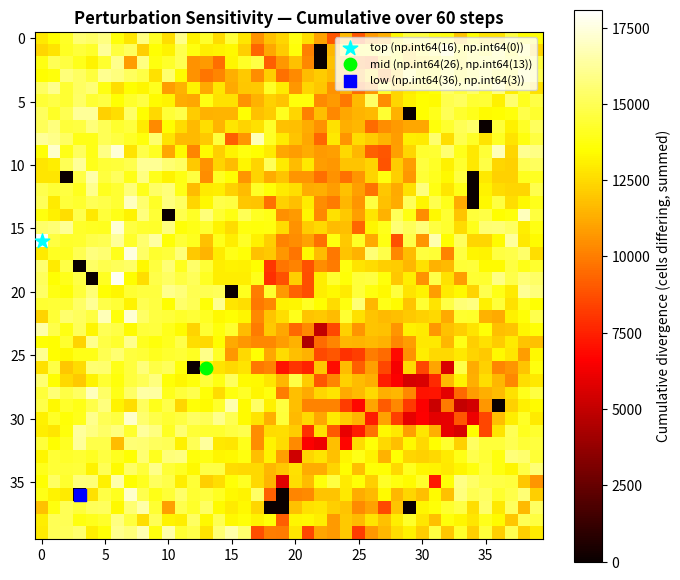
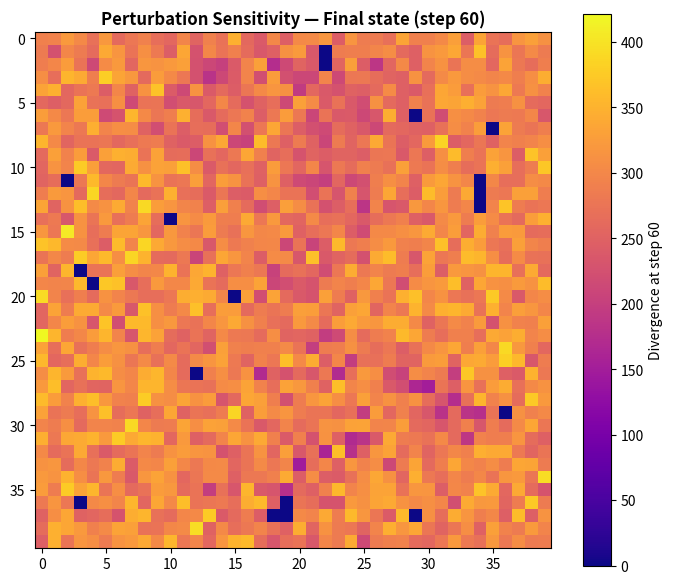
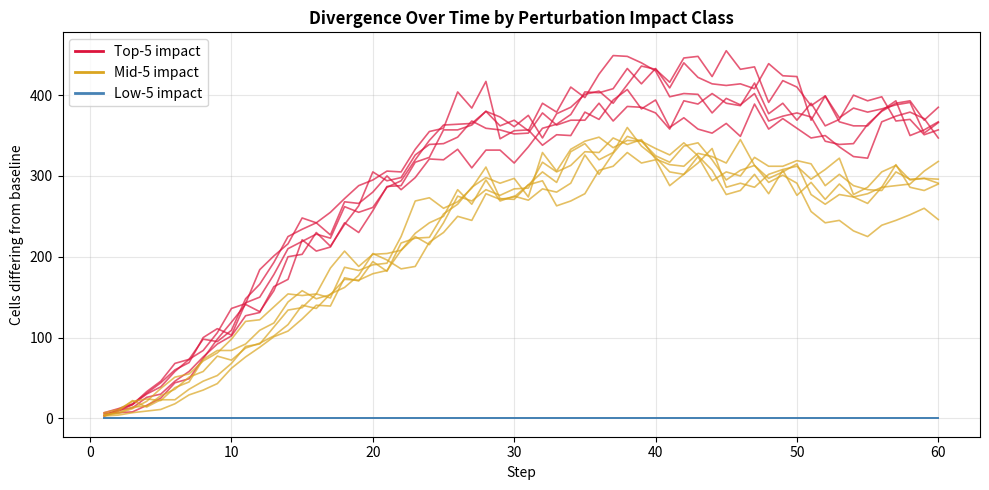
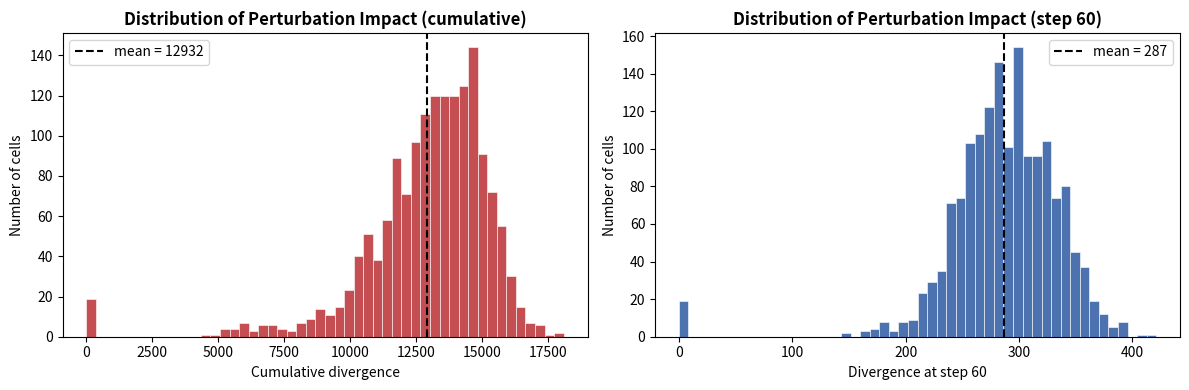
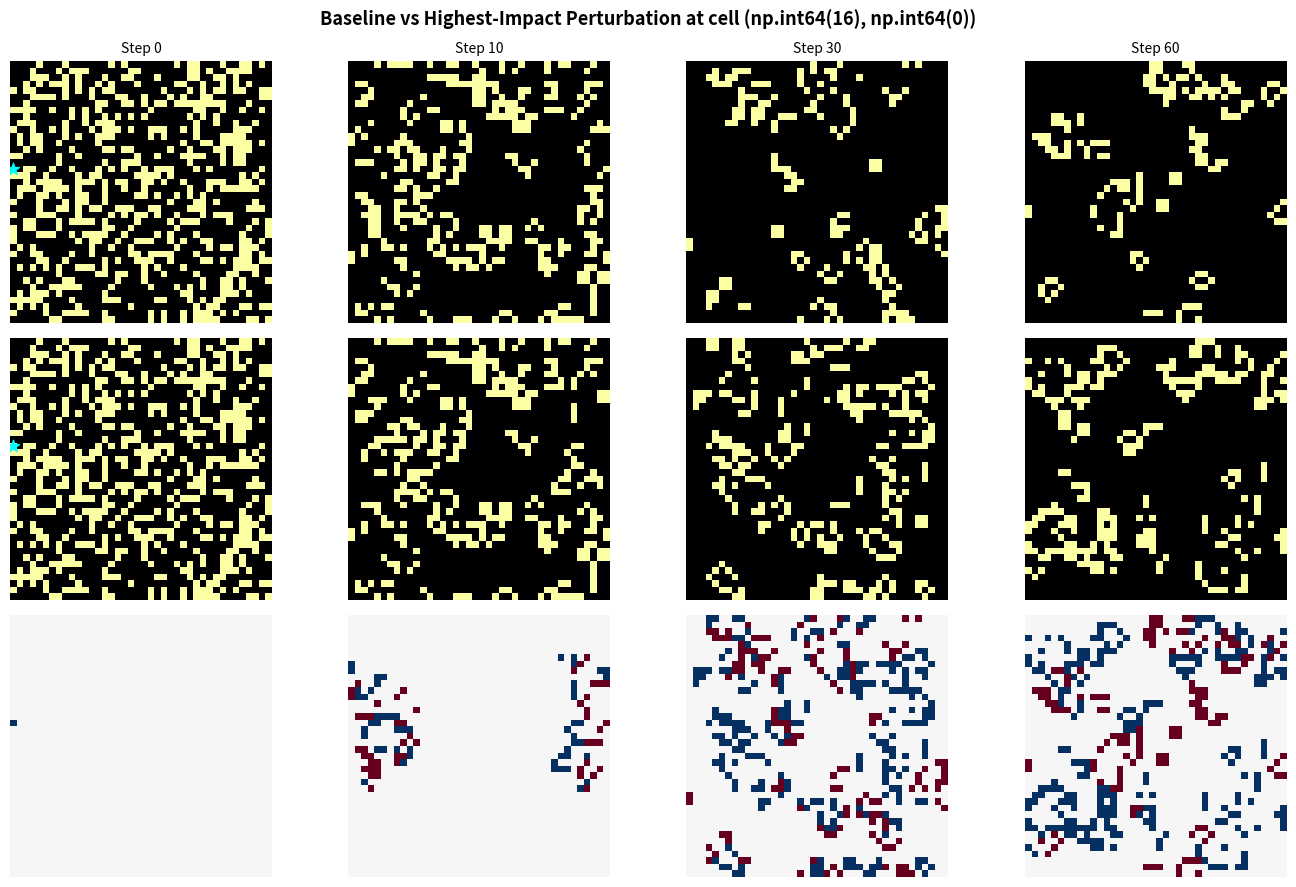
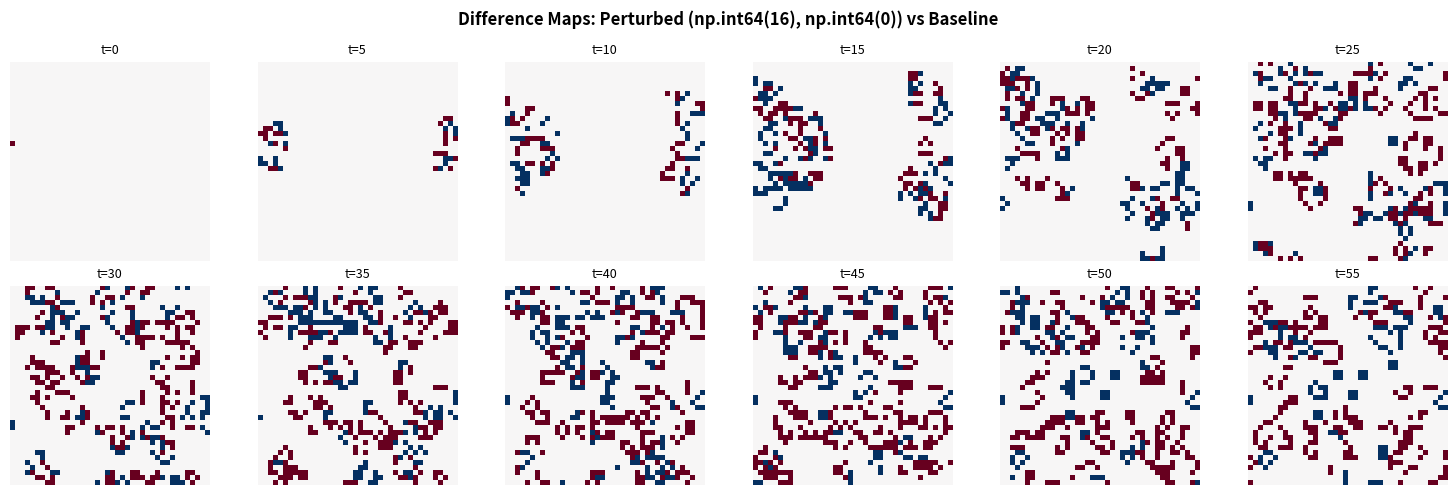
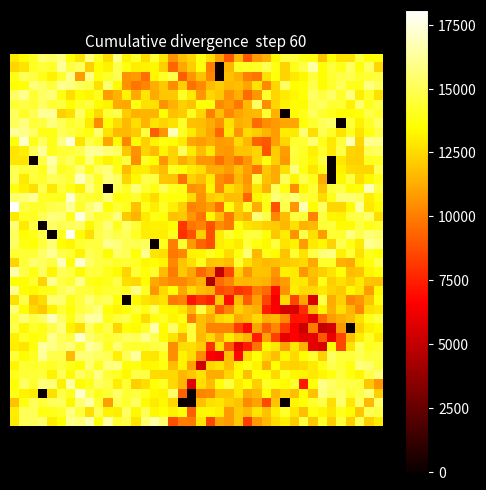

Reproduce these figures in Python, in order.
"""
Perturbation analysis of Conway's Game of Life
-----------------------------------------------
For every cell in the initial grid, flip it (on→off or off→on) and measure
how much the trajectory diverges from the unperturbed baseline.

Outputs (saved to figures/):
  01_sensitivity_cumulative.png  – heatmap: total divergence summed over all steps
  02_sensitivity_final.png       – heatmap: divergence at the final step only
  03_divergence_over_time.png    – divergence curves for top/mid/low impact cells
  04_impact_distribution.png     – histogram of all perturbation impacts
  05_baseline_vs_top.png         – side-by-side snapshots at 4 time-points
  06_difference_maps.png         – per-step difference grids for the top perturbation
  07_sensitivity_gif.gif         – animated divergence map as it accumulates over time
"""

import os
import copy
import numpy as np
import matplotlib.pyplot as plt
import matplotlib.animation as animation
from matplotlib.colors import LogNorm

OUT_DIR = "figures"
os.makedirs(OUT_DIR, exist_ok=True)

GRID_SIZE = 40
STEPS     = 60
SEED      = 42
DENSITY   = 0.35

# ── Game-of-Life engine ────────────────────────────────────────────────────────

def step(cells: np.ndarray) -> np.ndarray:
    neighbors = sum(
        np.roll(np.roll(cells, i, 0), j, 1)
        for i in (-1, 0, 1) for j in (-1, 0, 1)
        if (i, j) != (0, 0)
    )
    return ((neighbors == 3) | (cells & (neighbors == 2))).astype(np.uint8)


def run_trajectory(init: np.ndarray, steps: int) -> np.ndarray:
    """Return trajectory array of shape (steps+1, H, W)."""
    traj = np.empty((steps + 1, *init.shape), dtype=np.uint8)
    traj[0] = init
    for t in range(1, steps + 1):
        traj[t] = step(traj[t - 1])
    return traj


# ── Build baseline ─────────────────────────────────────────────────────────────

rng  = np.random.default_rng(SEED)
init = (rng.random((GRID_SIZE, GRID_SIZE)) < DENSITY).astype(np.uint8)

print("Running baseline …")
baseline = run_trajectory(init, STEPS)          # (STEPS+1, N, N)

# ── Perturbation sweep ─────────────────────────────────────────────────────────

print(f"Perturbing {GRID_SIZE}×{GRID_SIZE} = {GRID_SIZE**2} cells …")

# cumulative divergence summed over all steps (excluding t=0 which is always 1)
cumulative = np.zeros((GRID_SIZE, GRID_SIZE), dtype=np.float32)
final_div  = np.zeros((GRID_SIZE, GRID_SIZE), dtype=np.float32)

# store per-step divergence for every cell: shape (N, N, STEPS)
per_step = np.zeros((GRID_SIZE, GRID_SIZE, STEPS), dtype=np.float32)

for r in range(GRID_SIZE):
    for c in range(GRID_SIZE):
        p_init       = init.copy()
        p_init[r, c] = 1 - p_init[r, c]          # flip
        p_traj       = run_trajectory(p_init, STEPS)
        diffs        = (p_traj[1:] != baseline[1:]).sum(axis=(1, 2))  # (STEPS,)
        per_step[r, c]   = diffs
        cumulative[r, c] = diffs.sum()
        final_div[r, c]  = diffs[-1]

    if (r + 1) % 10 == 0:
        print(f"  row {r+1}/{GRID_SIZE}")

print("Sweep done.")

# ── Identify representative cells ─────────────────────────────────────────────

flat_cum   = cumulative.ravel()
order      = np.argsort(flat_cum)[::-1]
top_idx    = np.unravel_index(order[0],  (GRID_SIZE, GRID_SIZE))
mid_idx    = np.unravel_index(order[len(order)//2], (GRID_SIZE, GRID_SIZE))
low_idx    = np.unravel_index(order[-1], (GRID_SIZE, GRID_SIZE))

print(f"  Top impact cell : {top_idx}  cumulative={cumulative[top_idx]:.0f}")
print(f"  Mid impact cell : {mid_idx}  cumulative={cumulative[mid_idx]:.0f}")
print(f"  Low impact cell : {low_idx}  cumulative={cumulative[low_idx]:.0f}")

# ── 1. Sensitivity heatmap – cumulative ───────────────────────────────────────

fig, ax = plt.subplots(figsize=(7, 6))
im = ax.imshow(cumulative, cmap="hot", interpolation="nearest")
ax.scatter([top_idx[1]], [top_idx[0]], s=120, c="cyan", marker="*",
           label=f"top {top_idx}", zorder=5)
ax.scatter([mid_idx[1]], [mid_idx[0]], s=80,  c="lime", marker="o",
           label=f"mid {mid_idx}", zorder=5)
ax.scatter([low_idx[1]], [low_idx[0]], s=80,  c="blue", marker="s",
           label=f"low {low_idx}", zorder=5)
plt.colorbar(im, ax=ax, label="Cumulative divergence (cells differing, summed)")
ax.set_title(f"Perturbation Sensitivity — Cumulative over {STEPS} steps",
             fontweight="bold")
ax.legend(fontsize=8, loc="upper right")
fig.tight_layout()
fig.savefig(f"{OUT_DIR}/01_sensitivity_cumulative.png", dpi=150)
plt.close(fig)
print("[1] Cumulative sensitivity heatmap saved.")

# ── 2. Sensitivity heatmap – final step ───────────────────────────────────────

fig, ax = plt.subplots(figsize=(7, 6))
im = ax.imshow(final_div, cmap="plasma", interpolation="nearest")
plt.colorbar(im, ax=ax, label=f"Divergence at step {STEPS}")
ax.set_title(f"Perturbation Sensitivity — Final state (step {STEPS})",
             fontweight="bold")
fig.tight_layout()
fig.savefig(f"{OUT_DIR}/02_sensitivity_final.png", dpi=150)
plt.close(fig)
print("[2] Final-step sensitivity heatmap saved.")

# ── 3. Divergence-over-time curves ────────────────────────────────────────────

# pick top-5, mid-5 and low-5 for spread
top5  = [np.unravel_index(order[i],   (GRID_SIZE, GRID_SIZE)) for i in range(5)]
mid5  = [np.unravel_index(order[len(order)//2 + i - 2], (GRID_SIZE, GRID_SIZE)) for i in range(5)]
low5  = [np.unravel_index(order[-i-1], (GRID_SIZE, GRID_SIZE)) for i in range(5)]

fig, ax = plt.subplots(figsize=(10, 5))
ts = np.arange(1, STEPS + 1)

for idx in top5:
    ax.plot(ts, per_step[idx], color="crimson", alpha=0.7, linewidth=1.2)
for idx in mid5:
    ax.plot(ts, per_step[idx], color="goldenrod", alpha=0.7, linewidth=1.2)
for idx in low5:
    ax.plot(ts, per_step[idx], color="steelblue", alpha=0.7, linewidth=1.2)

# legend proxies
from matplotlib.lines import Line2D
ax.legend(handles=[
    Line2D([0], [0], color="crimson",   lw=2, label="Top-5 impact"),
    Line2D([0], [0], color="goldenrod", lw=2, label="Mid-5 impact"),
    Line2D([0], [0], color="steelblue", lw=2, label="Low-5 impact"),
])
ax.set_xlabel("Step")
ax.set_ylabel("Cells differing from baseline")
ax.set_title("Divergence Over Time by Perturbation Impact Class", fontweight="bold")
ax.grid(alpha=0.3)
fig.tight_layout()
fig.savefig(f"{OUT_DIR}/03_divergence_over_time.png", dpi=150)
plt.close(fig)
print("[3] Divergence-over-time saved.")

# ── 4. Impact distribution ────────────────────────────────────────────────────

fig, axes = plt.subplots(1, 2, figsize=(12, 4))

axes[0].hist(flat_cum, bins=50, color="#C44E52", edgecolor="white", linewidth=0.4)
axes[0].set_xlabel("Cumulative divergence")
axes[0].set_ylabel("Number of cells")
axes[0].set_title("Distribution of Perturbation Impact (cumulative)", fontweight="bold")
axes[0].axvline(flat_cum.mean(), color="black", linestyle="--",
                label=f"mean = {flat_cum.mean():.0f}")
axes[0].legend()

axes[1].hist(final_div.ravel(), bins=50, color="#4C72B0", edgecolor="white", linewidth=0.4)
axes[1].set_xlabel(f"Divergence at step {STEPS}")
axes[1].set_ylabel("Number of cells")
axes[1].set_title(f"Distribution of Perturbation Impact (step {STEPS})", fontweight="bold")
axes[1].axvline(final_div.mean(), color="black", linestyle="--",
                label=f"mean = {final_div.mean():.0f}")
axes[1].legend()

fig.tight_layout()
fig.savefig(f"{OUT_DIR}/04_impact_distribution.png", dpi=150)
plt.close(fig)
print("[4] Impact distribution saved.")

# ── 5. Baseline vs top perturbation snapshots ─────────────────────────────────

snap_steps = [0, 10, 30, STEPS]
p_init_top = init.copy()
p_init_top[top_idx] = 1 - p_init_top[top_idx]
top_traj = run_trajectory(p_init_top, STEPS)

fig, axes = plt.subplots(3, len(snap_steps), figsize=(14, 9))
cmap_state = "inferno"
cmap_diff  = "RdBu_r"

for col, t in enumerate(snap_steps):
    base_frame  = baseline[t]
    top_frame   = top_traj[t]
    diff_frame  = base_frame.astype(int) - top_frame.astype(int)

    axes[0, col].imshow(base_frame, cmap=cmap_state, vmin=0, vmax=1, interpolation="nearest")
    axes[0, col].set_title(f"Step {t}", fontsize=10)
    axes[0, col].axis("off")

    axes[1, col].imshow(top_frame, cmap=cmap_state, vmin=0, vmax=1, interpolation="nearest")
    axes[1, col].axis("off")

    axes[2, col].imshow(diff_frame, cmap=cmap_diff, vmin=-1, vmax=1, interpolation="nearest")
    axes[2, col].axis("off")

axes[0, 0].set_ylabel("Baseline", fontsize=11)
for ax, label in zip(axes[:, 0], ["Baseline", f"Perturbed {top_idx}", "Difference"]):
    ax.set_ylabel(label, fontsize=10)

# mark the perturbed cell
for row in range(2):
    axes[row, 0].scatter([top_idx[1]], [top_idx[0]], s=80, c="cyan", marker="*", zorder=5)

fig.suptitle(f"Baseline vs Highest-Impact Perturbation at cell {top_idx}",
             fontweight="bold", fontsize=13)
fig.tight_layout()
fig.savefig(f"{OUT_DIR}/05_baseline_vs_top.png", dpi=150)
plt.close(fig)
print("[5] Baseline vs top perturbation snapshots saved.")

# ── 6. Difference maps over time (top perturbation) ───────────────────────────

show_steps = list(range(0, STEPS + 1, STEPS // 12))[:12]
ncols = 6
nrows = (len(show_steps) + ncols - 1) // ncols

fig, axes = plt.subplots(nrows, ncols, figsize=(ncols * 2.5, nrows * 2.5))
axes = axes.ravel()

diff_traj = top_traj.astype(int) - baseline.astype(int)   # -1, 0, +1

for i, t in enumerate(show_steps):
    axes[i].imshow(diff_traj[t], cmap="RdBu_r", vmin=-1, vmax=1, interpolation="nearest")
    axes[i].set_title(f"t={t}", fontsize=9)
    axes[i].axis("off")
for j in range(i + 1, len(axes)):
    axes[j].axis("off")

fig.suptitle(f"Difference Maps: Perturbed {top_idx} vs Baseline", fontweight="bold")
fig.tight_layout()
fig.savefig(f"{OUT_DIR}/06_difference_maps.png", dpi=150)
plt.close(fig)
print("[6] Difference maps saved.")

# ── 7. Animated cumulative divergence map ─────────────────────────────────────

# build cumulative sensitivity up to each step t
print("Building sensitivity animation …")
cum_over_time = np.cumsum(per_step, axis=2)   # (N, N, STEPS)

fig7, ax7 = plt.subplots(figsize=(6, 6))
fig7.patch.set_facecolor("black")
ax7.set_facecolor("black")
ax7.axis("off")

vmax = cum_over_time[:, :, -1].max()
im7  = ax7.imshow(cum_over_time[:, :, 0], cmap="hot", vmin=0, vmax=vmax,
                  interpolation="nearest")
ttl  = ax7.set_title("Cumulative divergence  step 1", color="white", fontsize=11)
plt.colorbar(im7, ax=ax7).ax.yaxis.set_tick_params(color="white", labelcolor="white")

def _update7(frame):
    im7.set_data(cum_over_time[:, :, frame])
    ttl.set_text(f"Cumulative divergence  step {frame + 1}")
    return im7, ttl

ani7 = animation.FuncAnimation(fig7, _update7, frames=STEPS, interval=120, blit=True)
ani7.save(f"{OUT_DIR}/07_sensitivity_gif.gif",
          writer=animation.PillowWriter(fps=10))
plt.close(fig7)
print("[7] Sensitivity animation saved.")

# ── Summary ────────────────────────────────────────────────────────────────────

total_cells = GRID_SIZE * GRID_SIZE
zero_impact = (flat_cum == 0).sum()

print("\n── Perturbation Summary ──────────────────────────────────────")
print(f"  Grid size      : {GRID_SIZE}×{GRID_SIZE}  ({total_cells} cells)")
print(f"  Steps simulated: {STEPS}")
print(f"  Cells with zero impact   : {zero_impact}  ({zero_impact/total_cells*100:.1f}%)")
print(f"  Mean cumulative divergence: {flat_cum.mean():.1f}")
print(f"  Max  cumulative divergence: {flat_cum.max():.0f}  at cell {top_idx}")
print(f"  Min  cumulative divergence: {flat_cum.min():.0f}  at cell {low_idx}")
print(f"\nAll figures saved to ./{OUT_DIR}/")
